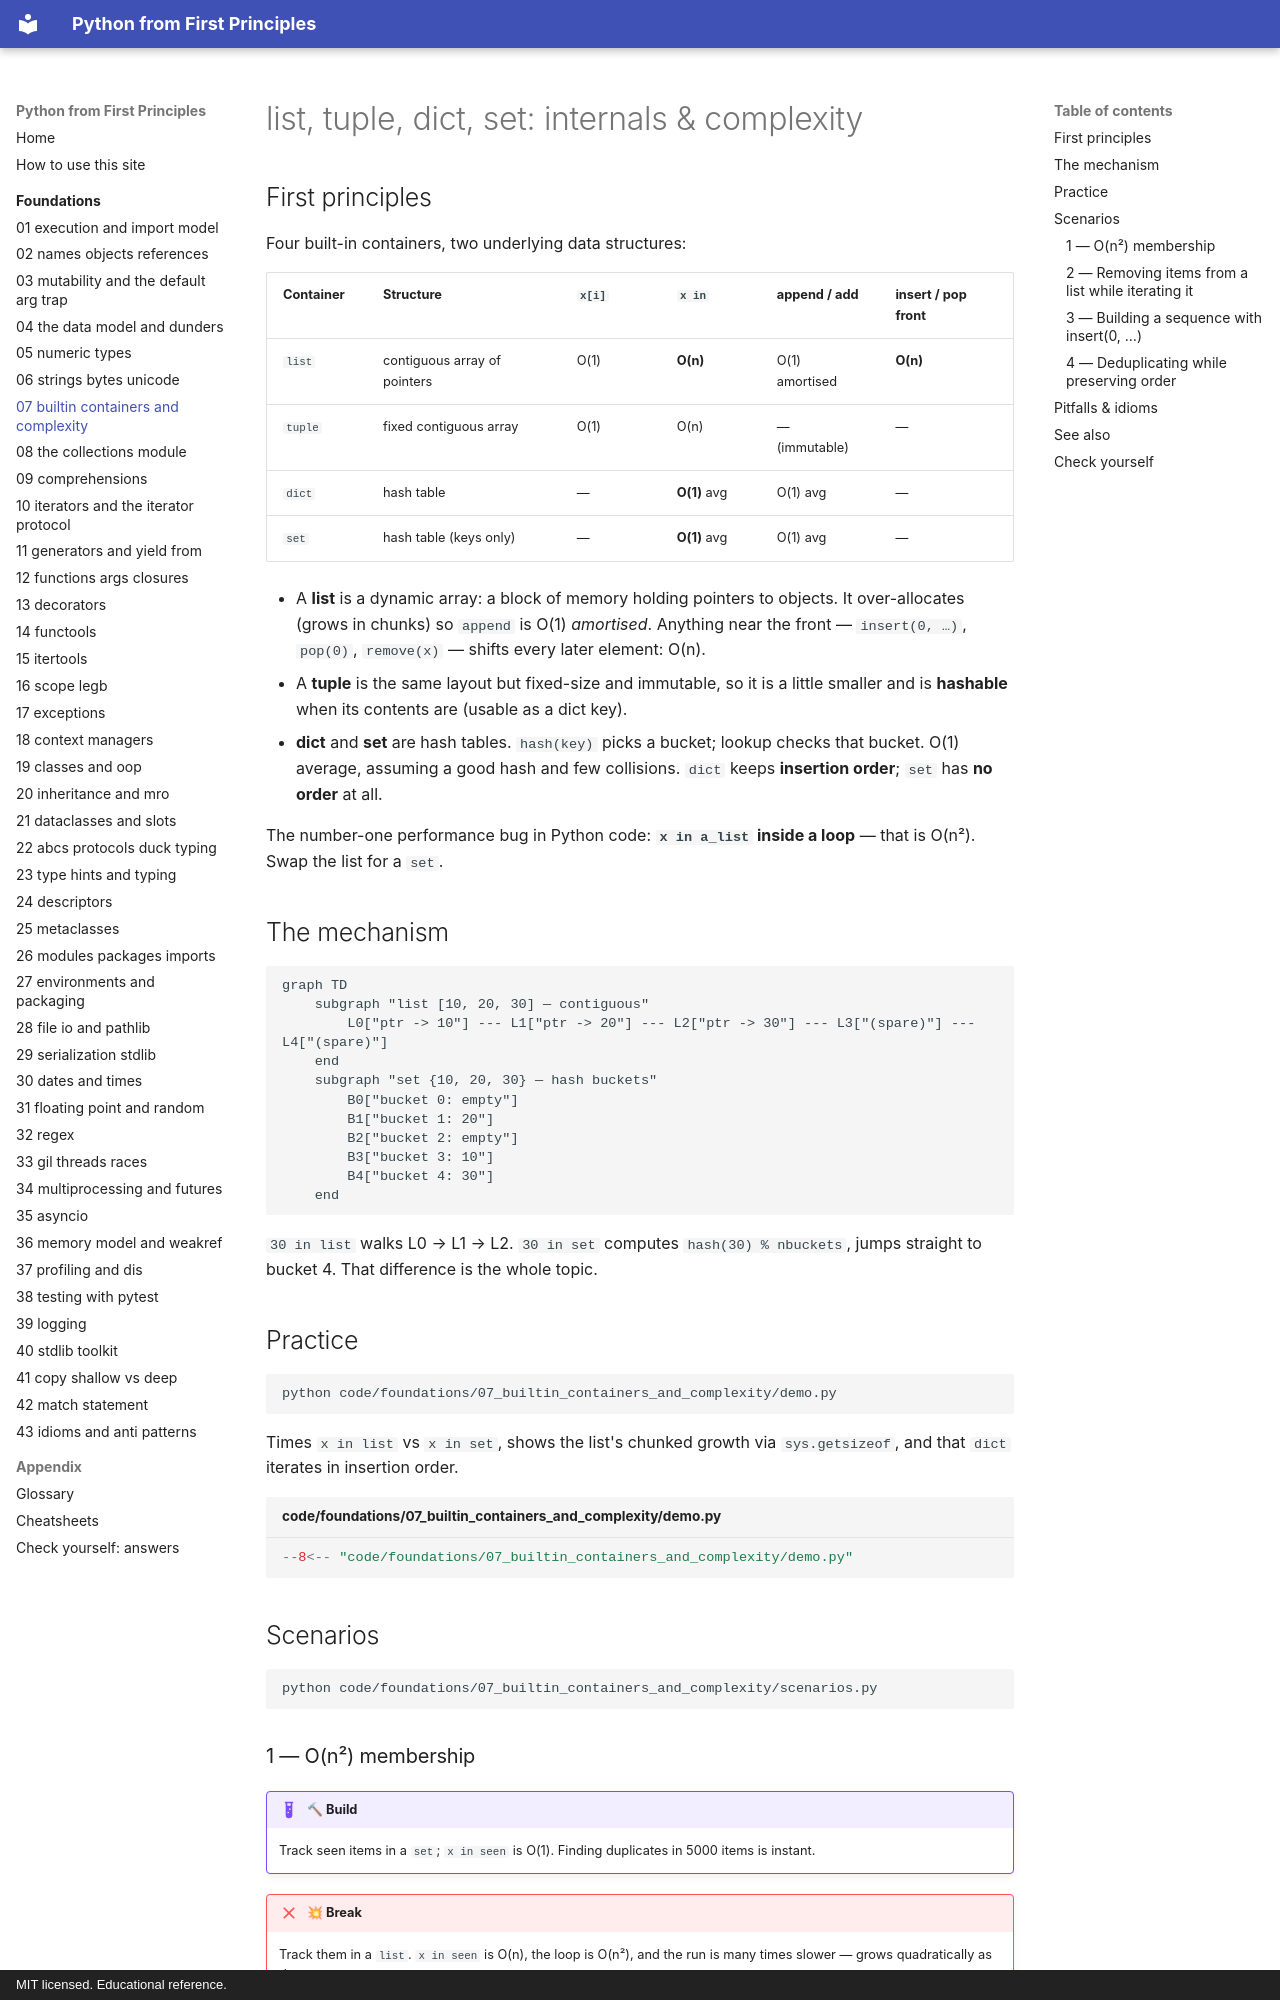

repository: AthreyaRah/python-fp · page: foundations/07-builtin-containers-and-complexity/index.html · generator: mkdocs · copyright: MIT licensed. Educational reference.

<!-- status: authored -->
# list, tuple, dict, set: internals & complexity

## First principles

Four built-in containers, two underlying data structures:

| Container | Structure | `x[i]` | `x in` | append / add | insert / pop front |
|---|---|---|---|---|---|
| `list` | contiguous array of pointers | O(1) | **O(n)** | O(1) amortised | **O(n)** |
| `tuple` | fixed contiguous array | O(1) | O(n) | — (immutable) | — |
| `dict` | hash table | — | **O(1)** avg | O(1) avg | — |
| `set` | hash table (keys only) | — | **O(1)** avg | O(1) avg | — |

- A **list** is a dynamic array: a block of memory holding pointers to objects.
  It over-allocates (grows in chunks) so `append` is O(1) *amortised*. Anything
  near the front — `insert(0, …)`, `pop(0)`, `remove(x)` — shifts every later
  element: O(n).
- A **tuple** is the same layout but fixed-size and immutable, so it is a little
  smaller and is **hashable** when its contents are (usable as a dict key).
- **dict** and **set** are hash tables. `hash(key)` picks a bucket; lookup checks
  that bucket. O(1) average, assuming a good hash and few collisions. `dict`
  keeps **insertion order**; `set` has **no order** at all.

The number-one performance bug in Python code: **`x in a_list` inside a loop** —
that is O(n²). Swap the list for a `set`.

## The mechanism

```mermaid
graph TD
    subgraph "list [10, 20, 30] — contiguous"
        L0["ptr -> 10"] --- L1["ptr -> 20"] --- L2["ptr -> 30"] --- L3["(spare)"] --- L4["(spare)"]
    end
    subgraph "set {10, 20, 30} — hash buckets"
        B0["bucket 0: empty"]
        B1["bucket 1: 20"]
        B2["bucket 2: empty"]
        B3["bucket 3: 10"]
        B4["bucket 4: 30"]
    end
```

`30 in list` walks L0 → L1 → L2. `30 in set` computes `hash(30) % nbuckets`,
jumps straight to bucket 4. That difference is the whole topic.

## Practice

```bash
python code/foundations/07_builtin_containers_and_complexity/demo.py
```

Times `x in list` vs `x in set`, shows the list's chunked growth via
`sys.getsizeof`, and that `dict` iterates in insertion order.

```python title="code/foundations/07_builtin_containers_and_complexity/demo.py"
--8<-- "code/foundations/07_builtin_containers_and_complexity/demo.py"
```

## Scenarios

```bash
python code/foundations/07_builtin_containers_and_complexity/scenarios.py
```
